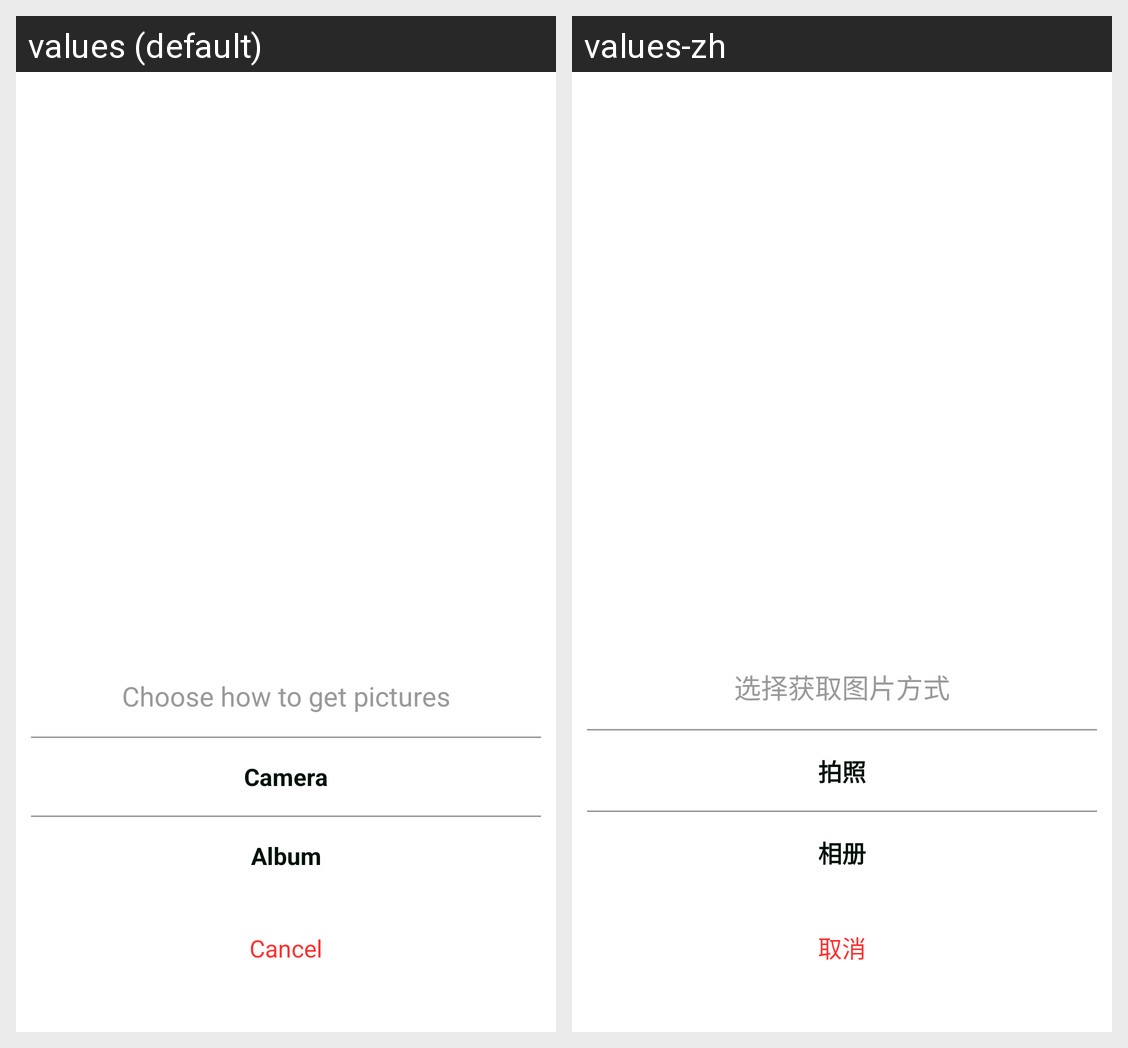

Translations of the strings shown on this Android screen, per locale in the grid:
Android screen res/layout/picture_capture_dialog.xml rendered under 2 locales, left to right: values (default), values-zh. Device: Nexus 5 (rendered at 1080×1920; each locale shown at half size, 540×960, under a caption strip naming it); theme Theme.MaterialComponents.DayNight.NoActionBar.
Strings drawn on this screen, with the default value and each locale's value (text and hints the layout hard-codes, and strings that could not be matched under every locale, appear in the picture but are not listed):

how_to_get_picture
  values: Choose how to get pictures
  values-zh: 选择获取图片方式

Camera
  values: Camera
  values-zh: 拍照

Album
  values: Album
  values-zh: 相册

Cancel
  values: Cancel
  values-zh: 取消
